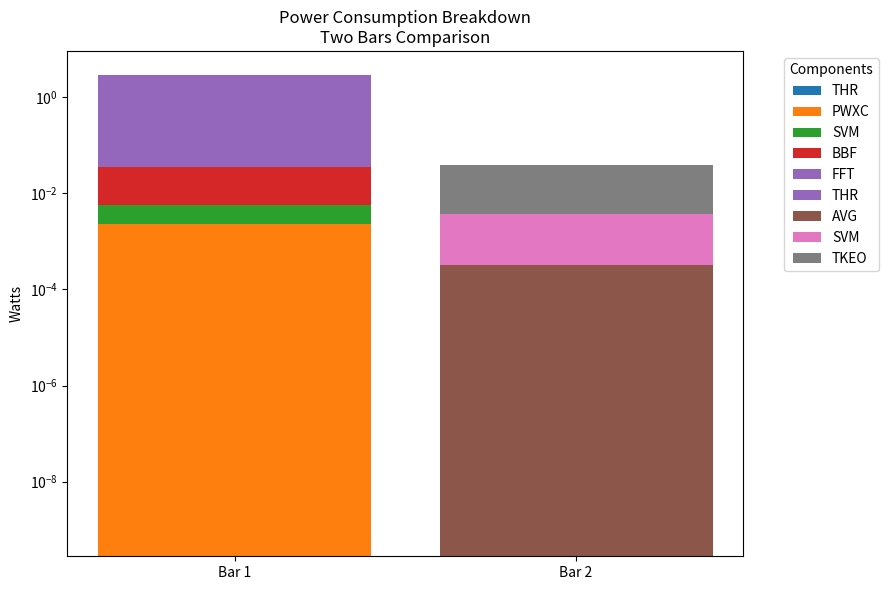

Reproduce this figure in Python.
import matplotlib.pyplot as plt
import numpy as np

# Data for the components and their total power
shiao_components = {
    'THR': 2.8e-10,
    'PWXC': 0.002269184,
    'SVM': 0.003465,
    'BBF': 0.030179328,
    'FFT': 2.84672,
}

neo_components = {
    'THR': 2.8e-10,
    'AVG': 0.0003219456,
    'SVM': 0.003465,
    'TKEO': 0.03489792,
}

# Create the stacked bar chart
fig, ax = plt.subplots(figsize=(9, 6))

# Colors for each bar
colors1 = ['#1f77b4', '#ff7f0e', '#2ca02c', '#d62728', '#9467bd']  # Blue, Orange, Green, Red, Purple
colors2 = ['#9467bd', '#8c564b', '#e377c2', '#7f7f7f']  # Purple, Brown, Pink, Gray

# First bar
bottom = 0
for component, value in shiao_components.items():
    ax.bar('Bar 1', value, bottom=bottom, label=component, color=colors1.pop(0))
    bottom += value

# Second bar
bottom = 0
for component, value in neo_components.items():
    ax.bar('Bar 2', value, bottom=bottom, label=component, color=colors2.pop(0))
    bottom += value

# Set y-axis to log scale
ax.set_yscale('log')

# Customize the plot
ax.set_ylabel('Watts')
ax.set_title('Power Consumption Breakdown\nTwo Bars Comparison')
ax.legend(title='Components', bbox_to_anchor=(1.05, 1), loc='upper left')

plt.tight_layout()
plt.show()
